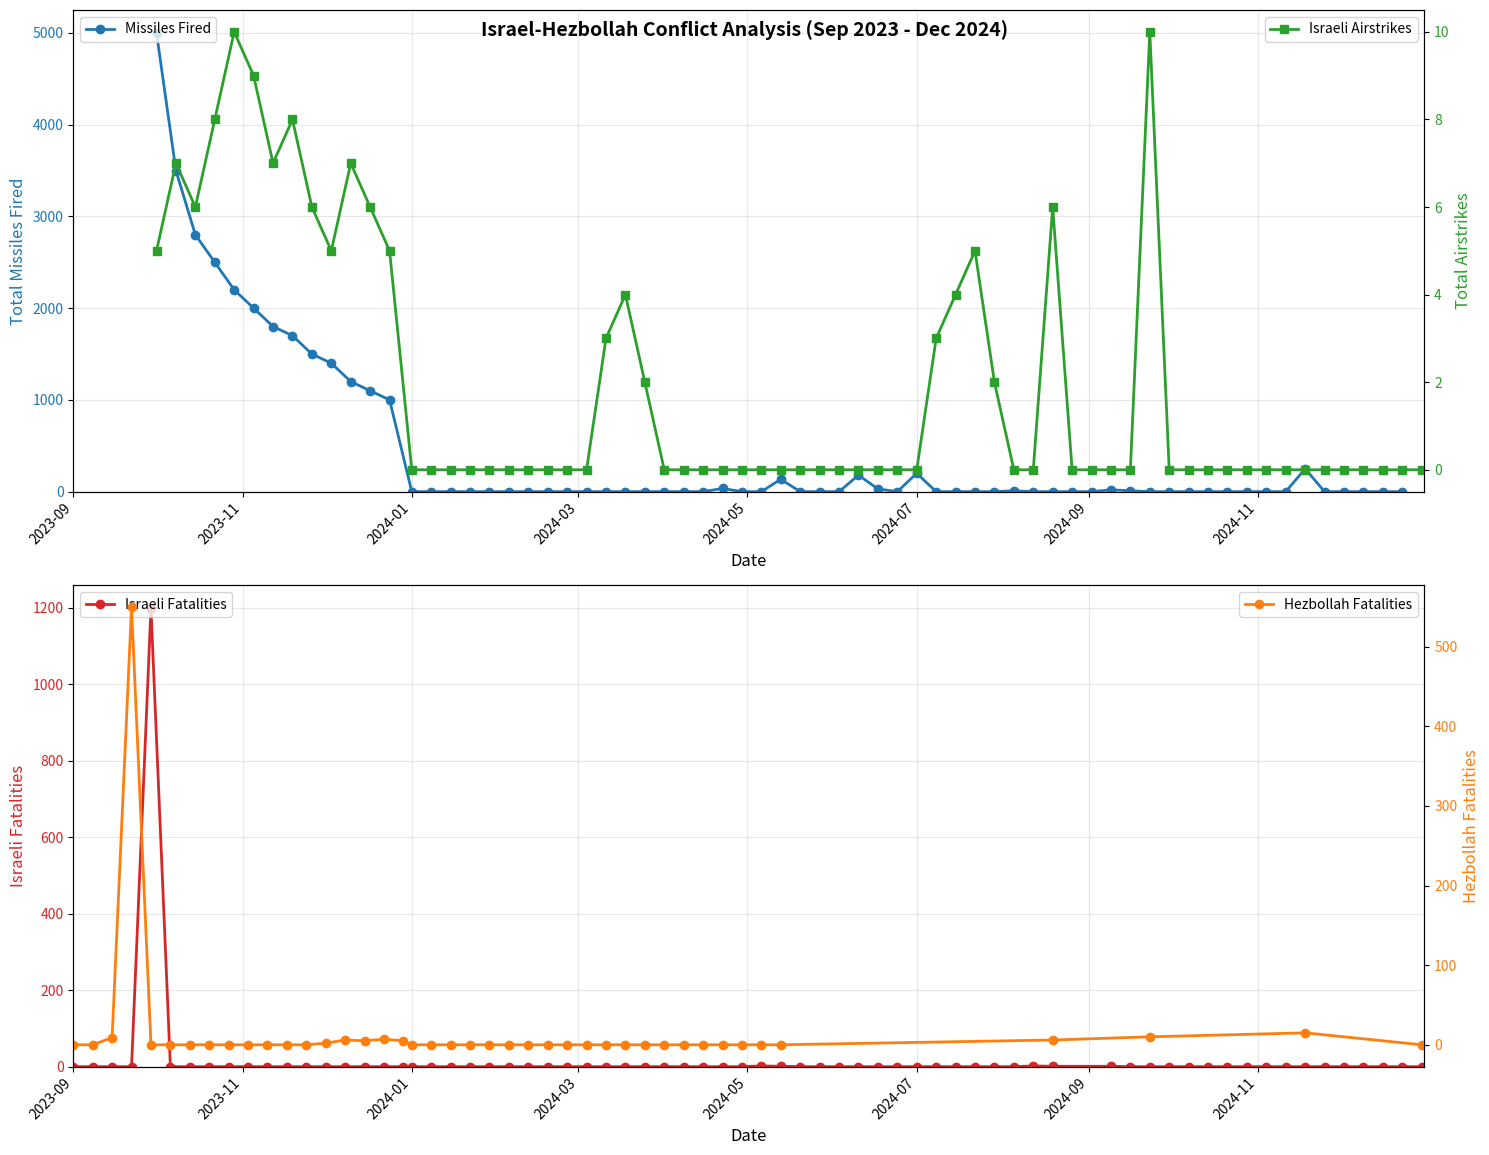

This chart was generated by the following Python code:
import pandas as pd
import matplotlib.pyplot as plt
import matplotlib.dates as mdates
from datetime import datetime

# Merged Hezbollah attacks data
hezbollah_attacks = [
   ["Week", "Missiles Fired", "Drone Attacks", "Notes"],
   ["Oct 1 - Oct 7, 2023", 5000, 10, "Start of war, mass rocket barrages from Gaza & Lebanon"],
   ["Oct 8 - Oct 14, 2023", 3500, 12, "Ongoing heavy attacks, escalation from Lebanon"],
   ["Oct 15 - Oct 21, 2023", 2800, 15, "Hezbollah opens northern front"], 
   ["Oct 22 - Oct 28, 2023", 2500, 20, "Hezbollah and Hamas coordination"],
   ["Oct 29 - Nov 4, 2023", 2200, 18, "IDF airstrikes intensify"],
   ["Nov 5 - Nov 11, 2023", 2000, 22, "Steady attack rate"],
   ["Nov 12 - Nov 18, 2023", 1800, 25, "Some de-escalation in Gaza, Lebanon remains active"],
   ["Nov 19 - Nov 25, 2023", 1700, 30, "Hezbollah drone attacks increase"],
   ["Nov 26 - Dec 2, 2023", 1500, 28, "Significant Israeli air retaliation"],
   ["Dec 3 - Dec 9, 2023", 1400, 35, "Continued Hezbollah rocket barrages"],
   ["Dec 10 - Dec 16, 2023", 1200, 38, "Syria-based attacks increase"],
   ["Dec 17 - Dec 23, 2023", 1100, 40, "Rocket fire slows due to weather"],
   ["Dec 24 - Dec 30, 2023", 1000, 45, "Hezbollah shifts to targeted UAV strikes"],
   ["Jan 1 - Jan 7, 2024", 0, 0, "No significant reported activity"],
   ["Jan 8 - Jan 14, 2024", 0, 0, "No significant reported activity"],
   ["Jan 15 - Jan 21, 2024", 0, 0, "No significant reported activity"],
   ["Jan 22 - Jan 28, 2024", 0, 0, "No significant reported activity"], 
   ["Jan 29 - Feb 4, 2024", 0, 0, "No significant reported activity"],
   ["Feb 5 - Feb 11, 2024", 0, 0, "No significant reported activity"],
   ["Feb 12 - Feb 18, 2024", 0, 0, "No significant reported activity"],
   ["Feb 19 - Feb 25, 2024", 0, 0, "No significant reported activity"],
   ["Feb 26 - Mar 3, 2024", 0, 0, "No significant reported activity"],
   ["Mar 4 - Mar 10, 2024", 0, 0, "No significant reported activity"],
   ["Mar 11 - Mar 17, 2024", 0, 0, "No significant reported activity"],
   ["Mar 18 - Mar 24, 2024", 0, 0, "No significant reported activity"],
   ["Mar 25 - Mar 31, 2024", 0, 0, "No significant reported activity"],
   ["Apr 1 - Apr 7, 2024", 0, 0, "No significant reported activity"],
   ["Apr 8 - Apr 14, 2024", 0, 0, "No significant reported activity"],
   ["Apr 15 - Apr 21, 2024", 0, 0, "No significant reported activity"],
   ["Apr 22 - Apr 28, 2024", 35, 1, "Missiles fired in Ein Zeitim area"],
   ["Apr 29 - May 5, 2024", 0, 0, "No significant reported activity"],
   ["May 6 - May 12, 2024", 0, 0, "No significant reported activity"],
   ["May 13 - May 19, 2024", 135, 3, "60 rockets at Golan Heights"],
   ["May 20 - May 26, 2024", 0, 0, "No significant reported activity"],
   ["May 27 - Jun 2, 2024", 0, 0, "No significant reported activity"],
   ["Jun 3 - Jun 9, 2024", 0, 0, "No significant reported activity"],
   ["Jun 10 - Jun 16, 2024", 180, 30, "150 rockets and 30 drones at northern Israel"],
   ["Jun 17 - Jun 23, 2024", 30, 0, "30 rockets at Kiryat Shmona"],
   ["Jun 24 - Jun 30, 2024", 0, 0, "No significant reported activity"],
   ["Jul 1 - Jul 7, 2024", 200, 20, "200 rockets and 20 drones at IDF bases"],
   ["Jul 8 - Jul 14, 2024", 0, 0, "No significant reported activity"],
   ["Jul 15 - Jul 21, 2024", 0, 0, "No significant reported activity"],
   ["Jul 22 - Jul 28, 2024", 0, 0, "No significant reported activity"],
   ["Jul 29 - Aug 4, 2024", 0, 0, "No significant reported activity"],
   ["Aug 5 - Aug 11, 2024", 10, 0, "10 rockets into Western Galilee"],
   ["Aug 12 - Aug 18, 2024", 0, 0, "No significant reported activity"],
   ["Aug 19 - Aug 25, 2024", 0, 0, "No significant reported activity"],
   ["Aug 26 - Sep 1, 2024", 0, 0, "No significant reported activity"],
   ["Sep 2 - Sep 8, 2024", 0, 0, "No significant reported activity"],
   ["Sep 9 - Sep 15, 2024", 20, 2, "20 rockets and drones at IDF's Filon Base"],
   ["Sep 16 - Sep 22, 2024", 10, 0, "10 rockets into Upper Galilee"],
   ["Sep 23 - Sep 29, 2024", 0, 0, "No significant reported activity"],
   ["Sep 30 - Oct 6, 2024", 0, 0, "No significant reported activity"],
   ["Oct 7 - Oct 13, 2024", 0, 0, "No significant reported activity"],
   ["Oct 14 - Oct 20, 2024", 0, 1, "Drone attack on IDF base"],
   ["Oct 21 - Oct 27, 2024", 0, 0, "No significant reported activity"],
   ["Oct 28 - Nov 3, 2024", 0, 0, "No significant reported activity"],
   ["Nov 4 - Nov 10, 2024", 0, 0, "No significant reported activity"],
   ["Nov 11 - Nov 17, 2024", 0, 0, "No significant reported activity"],
   ["Nov 18 - Nov 24, 2024", 250, 0, "250 rockets into Israel"],
   ["Nov 25 - Dec 1, 2024", 0, 0, "No significant reported activity"],
   ["Dec 2 - Dec 8, 2024", 0, 0, "No significant reported activity"],
   ["Dec 9 - Dec 15, 2024", 0, 0, "No significant reported activity"],
   ["Dec 16 - Dec 22, 2024", 0, 0, "No significant reported activity"],
   ["Dec 23 - Dec 29, 2024", 0, 0, "No significant reported activity"]
]

# Merged Israeli airstrikes data
israeli_airstrikes = [
   ["Week", "Total Airstrikes", "Notes"],
   ["Oct 1 - Oct 7, 2023", 5, "Initial airstrikes in southern Lebanon"],
   ["Oct 8 - Oct 14, 2023", 7, "Increased operations, Syria's Quneitra"],
   ["Oct 15 - Oct 21, 2023", 6, "Strikes on weapons convoys"],
   ["Oct 22 - Oct 28, 2023", 8, "Targeted Hezbollah infrastructure"],
   ["Oct 29 - Nov 4, 2023", 10, "Operations in Deir Ezzor province"],
   ["Nov 5 - Nov 11, 2023", 9, "Strikes on missile facilities"],
   ["Nov 12 - Nov 18, 2023", 7, "Targeting Syrian air defense"],
   ["Nov 19 - Nov 25, 2023", 8, "Operations against training camps"],
   ["Nov 26 - Dec 2, 2023", 6, "Strikes on arms depots"],
   ["Dec 3 - Dec 9, 2023", 5, "Targeted Iranian supply routes"],
   ["Dec 10 - Dec 16, 2023", 7, "Strikes on observation posts"],
   ["Dec 17 - Dec 23, 2023", 6, "Operations against weapon sites"],
   ["Dec 24 - Dec 30, 2023", 5, "Strikes on military installations"],
   ["Jan 1 - Jan 7, 2024", 0, "No significant reported activity"],
   ["Jan 8 - Jan 14, 2024", 0, "No significant reported activity"],
   ["Jan 15 - Jan 21, 2024", 0, "No significant reported activity"],
   ["Jan 22 - Jan 28, 2024", 0, "No significant reported activity"],
   ["Jan 29 - Feb 4, 2024", 0, "No significant reported activity"],
   ["Feb 5 - Feb 11, 2024", 0, "No significant reported activity"],
   ["Feb 12 - Feb 18, 2024", 0, "No significant reported activity"],
   ["Feb 19 - Feb 25, 2024", 0, "No significant reported activity"],
   ["Feb 26 - Mar 3, 2024", 0, "No significant reported activity"],
   ["Mar 4 - Mar 10, 2024", 0, "No significant reported activity"],
   ["Mar 11 - Mar 17, 2024", 3, "Airstrikes in multiple areas"],
   ["Mar 18 - Mar 24, 2024", 4, "Strikes near Damascus"],
   ["Mar 25 - Mar 31, 2024", 2, "Strikes on Hezbollah infrastructure"],
   ["Apr 1 - Apr 7, 2024", 0, "No significant reported activity"],
   ["Apr 8 - Apr 14, 2024", 0, "No significant reported activity"],
   ["Apr 15 - Apr 21, 2024", 0, "No significant reported activity"],
   ["Apr 22 - Apr 28, 2024", 0, "No significant reported activity"],
   ["Apr 29 - May 5, 2024", 0, "No significant reported activity"],
   ["May 6 - May 12, 2024", 0, "No significant reported activity"],
   ["May 13 - May 19, 2024", 0, "No significant reported activity"],
   ["May 20 - May 26, 2024", 0, "No significant reported activity"],
   ["May 27 - Jun 2, 2024", 0, "No significant reported activity"],
   ["Jun 3 - Jun 9, 2024", 0, "No significant reported activity"],
   ["Jun 10 - Jun 16, 2024", 0, "No significant reported activity"],
   ["Jun 17 - Jun 23, 2024", 0, "No significant reported activity"],
   ["Jun 24 - Jun 30, 2024", 0, "No significant reported activity"],
   ["Jul 1 - Jul 7, 2024", 0, "No significant reported activity"],
   ["Jul 8 - Jul 14, 2024", 3, "Strikes in Damascus and Lebanon"],
   ["Jul 15 - Jul 21, 2024", 4, "Multiple strikes in different areas"],
   ["Jul 22 - Jul 28, 2024", 5, "Strikes in Lebanon and Golan"],
   ["Jul 29 - Aug 4, 2024", 2, "Strikes in Beirut area"],
   ["Aug 5 - Aug 11, 2024", 0, "No significant reported activity"],
   ["Aug 12 - Aug 18, 2024", 0, "No significant reported activity"],
   ["Aug 19 - Aug 25, 2024", 6, "Multiple strikes across region"],
   ["Aug 26 - Sep 1, 2024", 0, "No significant reported activity"],
   ["Sep 2 - Sep 8, 2024", 0, "No significant reported activity"],
   ["Sep 9 - Sep 15, 2024", 0, "No significant reported activity"],
   ["Sep 16 - Sep 22, 2024", 0, "No significant reported activity"],
   ["Sep 23 - Sep 29, 2024", 10, "Major bombing campaign"],
   ["Sep 30 - Oct 6, 2024", 0, "No significant reported activity"],
   ["Oct 7 - Oct 13, 2024", 0, "No significant reported activity"],
   ["Oct 14 - Oct 20, 2024", 0, "No significant reported activity"],
   ["Oct 21 - Oct 27, 2024", 0, "No significant reported activity"],
   ["Oct 28 - Nov 3, 2024", 0, "No significant reported activity"],
   ["Nov 4 - Nov 10, 2024", 0, "No significant reported activity"],
   ["Nov 11 - Nov 17, 2024", 0, "No significant reported activity"],
   ["Nov 18 - Nov 24, 2024", 0, "No significant reported activity"],
   ["Nov 25 - Dec 1, 2024", 0, "No significant reported activity"],
   ["Dec 2 - Dec 8, 2024", 0, "No significant reported activity"],
   ["Dec 9 - Dec 15, 2024", 0, "No significant reported activity"],
   ["Dec 16 - Dec 22, 2024", 0, "No significant reported activity"], 
   ["Dec 23 - Dec 29, 2024", 0, "No significant reported activity"],
   ["Dec 30 - Dec 31, 2024", 0, "No significant reported activity"]
]

# Merged Israeli casualties data
israeli_casualties = [
   ["Week", "Israeli Casualties", "Notes"],
   ["Sep 1 - Sep 7, 2023", 0, "No significant reported casualties"],
   ["Sep 8 - Sep 14, 2023", 0, "No significant reported casualties"],
   ["Sep 15 - Sep 21, 2023", 0, "No significant reported casualties"],
   ["Sep 22 - Sep 28, 2023", 0, "No significant reported casualties"],
   ["Sep 29 - Oct 5, 2023", 1200, "Hamas attack casualties"],
   ["Oct 6 - Oct 12, 2023", 0, "No specific figures reported"],
   ["Oct 13 - Oct 19, 2023", 0, "No specific figures reported"],
   ["Oct 20 - Oct 26, 2023", 0, "No specific figures reported"],
   ["Oct 27 - Nov 2, 2023", 0, "No specific figures reported"],
   ["Nov 3 - Nov 9, 2023", 0, "No specific figures reported"],
   ["Nov 10 - Nov 16, 2023", 0, "No specific figures reported"],
   ["Nov 17 - Nov 23, 2023", 0, "No specific figures reported"],
   ["Nov 24 - Nov 30, 2023", 0, "No specific figures reported"],
   ["Dec 1 - Dec 7, 2023", 0, "No specific figures reported"],
   ["Dec 8 - Dec 14, 2023", 0, "No specific figures reported"],
   ["Dec 15 - Dec 21, 2023", 0, "No specific figures reported"],
   ["Dec 22 - Dec 28, 2023", 0, "No specific figures reported"],
   ["Dec 29 - Dec 31, 2023", 0, "No specific figures reported"],
   ["Jan 1 - Jan 7, 2024", 0, "No significant reported casualties"],
   ["Jan 8 - Jan 14, 2024", 0, "No significant reported casualties"],
   ["Jan 15 - Jan 21, 2024", 0, "No significant reported casualties"],
   ["Jan 22 - Jan 28, 2024", 0, "No significant reported casualties"],
   ["Jan 29 - Feb 4, 2024", 0, "No significant reported casualties"],
   ["Feb 5 - Feb 11, 2024", 0, "No significant reported casualties"],
   ["Feb 12 - Feb 18, 2024", 0, "No significant reported casualties"],
   ["Feb 19 - Feb 25, 2024", 0, "No significant reported casualties"],
   ["Feb 26 - Mar 3, 2024", 0, "No significant reported casualties"],
   ["Mar 4 - Mar 10, 2024", 0, "No significant reported casualties"],
   ["Mar 11 - Mar 17, 2024", 0, "No significant reported casualties"],
   ["Mar 18 - Mar 24, 2024", 0, "No significant reported casualties"],
   ["Mar 25 - Mar 31, 2024", 0, "No significant reported casualties"],
   ["Apr 1 - Apr 7, 2024", 0, "No significant reported casualties"],
   ["Apr 8 - Apr 14, 2024", 0, "No significant reported casualties"],
   ["Apr 15 - Apr 21, 2024", 0, "No significant reported casualties"],
   ["Apr 22 - Apr 28, 2024", 0, "No significant reported casualties"],
   ["Apr 29 - May 5, 2024", 0, "No significant reported casualties"],
   ["May 6 - May 12, 2024", 2, "Two soldiers killed by drone"],
   ["May 13 - May 19, 2024", 1, "Civilian killed by missile"],
   ["May 20 - May 26, 2024", 0, "No significant reported casualties"],
   ["May 27 - Jun 2, 2024", 0, "No significant reported casualties"],
   ["Jun 3 - Jun 9, 2024", 0, "No significant reported casualties"],
   ["Jun 10 - Jun 16, 2024", 0, "No significant reported casualties"],
   ["Jun 17 - Jun 23, 2024", 0, "No significant reported casualties"],
   ["Jun 24 - Jun 30, 2024", 0, "No significant reported casualties"],
   ["Jul 1 - Jul 7, 2024", 0, "No significant reported casualties"],
   ["Jul 8 - Jul 14, 2024", 0, "No significant reported casualties"],
   ["Jul 15 - Jul 21, 2024", 0, "No significant reported casualties"],
   ["Jul 22 - Jul 28, 2024", 0, "No significant reported casualties"],
   ["Jul 29 - Aug 4, 2024", 0, "No significant reported casualties"],
   ["Aug 5 - Aug 11, 2024", 0, "No significant reported casualties"],
   ["Aug 12 - Aug 18, 2024", 2, "Two soldiers injured by drone"],
   ["Aug 19 - Aug 25, 2024", 1, "Navy officer killed by rocket"],
   ["Sep 9 - Sep 15, 2024", 1, "Civilian injured by shrapnel"],
   ["Sep 16 - Sep 22, 2024", 0, "No significant reported casualties"],
   ["Sep 23 - Sep 29, 2024", 0, "No significant reported casualties"],
   ["Sep 30 - Oct 6, 2024", 0, "No significant reported casualties"],
   ["Oct 7 - Oct 13, 2024", 0, "No significant reported casualties"],
   ["Oct 14 - Oct 20, 2024", 0, "No significant reported casualties"],
   ["Oct 21 - Oct 27, 2024", 0, "No significant reported casualties"],
   ["Oct 28 - Nov 3, 2024", 0, "No significant reported casualties"],
   ["Nov 4 - Nov 10, 2024", 0, "No significant reported casualties"],
   ["Nov 11 - Nov 17, 2024", 0, "No significant reported casualties"],
   ["Nov 18 - Nov 24, 2024", 0, "No significant reported casualties"],
   ["Nov 25 - Dec 1, 2024", 0, "No significant reported casualties"],
   ["Dec 2 - Dec 8, 2024", 0, "No significant reported casualties"],
   ["Dec 9 - Dec 15, 2024", 0, "No significant reported casualties"],
   ["Dec 16 - Dec 22, 2024", 0, "No significant reported casualties"],
   ["Dec 23 - Dec 29, 2024", 0, "No significant reported casualties"],
   ["Dec 30 - Dec 31, 2024", 0, "No significant reported casualties"]
]

# Merged Hezbollah casualties data
hezbollah_casualties = [
   ["Week", "Hezbollah Casualties", "Notes"],
   ["Sep 1 - Sep 7, 2023", 0, "No significant reported casualties"],
   ["Sep 8 - Sep 14, 2023", 0, "No significant reported casualties"], 
   ["Sep 15 - Sep 21, 2023", 9, "Deaths from explosive devices"],
   ["Sep 22 - Sep 28, 2023", 550, "Casualties from airstrikes"],
   ["Sep 29 - Oct 5, 2023", 0, "No specific figures reported"],
   ["Oct 6 - Oct 12, 2023", 0, "No specific figures reported"],
   ["Oct 13 - Oct 19, 2023", 0, "No specific figures reported"],
   ["Oct 20 - Oct 26, 2023", 0, "No specific figures reported"],
   ["Oct 27 - Nov 2, 2023", 0, "No specific figures reported"],
   ["Nov 3 - Nov 9, 2023", 0, "No specific figures reported"],
   ["Nov 10 - Nov 16, 2023", 0, "No specific figures reported"],
   ["Nov 17 - Nov 23, 2023", 0, "No specific figures reported"],
   ["Nov 24 - Nov 30, 2023", 0, "No specific figures reported"],
   ["Dec 1 - Dec 7, 2023", 2, "Airstrike casualties"],
   ["Dec 8 - Dec 14, 2023", 6, "Casualties from strikes/clashes"],
   ["Dec 15 - Dec 21, 2023", 5, "Casualties from strikes/clashes"],
   ["Dec 22 - Dec 28, 2023", 7, "Casualties from strikes/clashes"],
   ["Dec 29 - Dec 31, 2023", 5, "Casualties from strikes/clashes"],
   ["Jan 1 - Jan 7, 2024", 0, "No significant reported casualties"],
   ["Jan 8 - Jan 14, 2024", 0, "No significant reported casualties"],
   ["Jan 15 - Jan 21, 2024", 0, "No significant reported casualties"],
   ["Jan 22 - Jan 28, 2024", 0, "No significant reported casualties"],
   ["Jan 29 - Feb 4, 2024", 0, "No significant reported casualties"],
   ["Feb 5 - Feb 11, 2024", 0, "No significant reported casualties"],
   ["Feb 12 - Feb 18, 2024", 0, "No significant reported casualties"],
   ["Feb 19 - Feb 25, 2024", 0, "No significant reported casualties"],
   ["Feb 26 - Mar 3, 2024", 0, "No significant reported casualties"],
   ["Mar 4 - Mar 10, 2024", 0, "No significant reported casualties"],
   ["Mar 11 - Mar 17, 2024", 0, "No significant reported casualties"],
   ["Mar 18 - Mar 24, 2024", 0, "No significant reported casualties"],
   ["Mar 25 - Mar 31, 2024", 0, "No significant reported casualties"],
   ["Apr 1 - Apr 7, 2024", 0, "No significant reported casualties"],
   ["Apr 8 - Apr 14, 2024", 0, "No significant reported casualties"],
   ["Apr 15 - Apr 21, 2024", 0, "No significant reported casualties"],
   ["Apr 22 - Apr 28, 2024", 0, "No significant reported casualties"],
   ["Apr 29 - May 5, 2024", 0, "No significant reported casualties"],
   ["May 6 - May 12, 2024", 0, "No significant reported casualties"],
   ["May 13 - May 19, 2024", 0, "No significant reported casualties"],
   ["Aug 19 - Aug 25, 2024", 6, "Airstrike casualties"],
   ["Sep 23 - Sep 29, 2024", 10, "Air raid casualties"],
   ["Nov 18 - Nov 24, 2024", 15, "Casualties from major strikes"],
   ["Dec 30 - Dec 31, 2024", 0, "No significant reported casualties"]
]


import pandas as pd
import matplotlib.pyplot as plt
import matplotlib.dates as mdates
from datetime import datetime

def parse_date(week_range):
    try:
        start_date = week_range.split(" - ")[0]
        year = "2024" if "2024" in week_range else "2023"
        return pd.to_datetime(f"{start_date} {year}")
    except Exception as e:
        print(f"Error parsing date: {week_range} -> {e}")
        return None

# Create DataFrames
missile_df = pd.DataFrame(hezbollah_attacks[1:], columns=hezbollah_attacks[0])
airstrike_df = pd.DataFrame(israeli_airstrikes[1:], columns=israeli_airstrikes[0])
israel_casualties_df = pd.DataFrame(israeli_casualties[1:], columns=israeli_casualties[0])
hezbollah_casualties_df = pd.DataFrame(hezbollah_casualties[1:], columns=hezbollah_casualties[0])

# Convert dates and sort
for df in [missile_df, airstrike_df, israel_casualties_df, hezbollah_casualties_df]:
    df["Date"] = df["Week"].apply(parse_date)
    df.sort_values("Date", inplace=True)

# Create figure
fig, (ax1, ax3) = plt.subplots(2, 1, figsize=(15, 12), height_ratios=[1, 1])
plt.subplots_adjust(right=0.85, hspace=0.3)

# Attacks subplot
ax1.set_xlabel("Date", fontsize=12)
ax1.set_ylabel("Total Missiles Fired", color="tab:blue", fontsize=12)
ax1.plot(missile_df["Date"], missile_df["Missiles Fired"], color="tab:blue", marker="o", label="Missiles Fired", linewidth=2)
ax1.tick_params(axis="y", labelcolor="tab:blue")
ax1.grid(True, alpha=0.3)

# Airstrikes on second y-axis
ax2 = ax1.twinx()
ax2.set_ylabel("Total Airstrikes", color="tab:green", fontsize=12)
ax2.plot(airstrike_df["Date"], airstrike_df["Total Airstrikes"], color="tab:green", marker="s", label="Israeli Airstrikes", linewidth=2)
ax2.tick_params(axis="y", labelcolor="tab:green")

# Casualties subplot
ax3.set_xlabel("Date", fontsize=12)
ax3.set_ylabel("Israeli Fatalities", color="tab:red", fontsize=12)
ax3.plot(israel_casualties_df["Date"], israel_casualties_df["Israeli Casualties"], color="tab:red", marker="o", label="Israeli Fatalities", linewidth=2)
ax3.tick_params(axis="y", labelcolor="tab:red")
ax3.grid(True, alpha=0.3)

# Hezbollah casualties on second y-axis
ax4 = ax3.twinx()
ax4.set_ylabel("Hezbollah Fatalities", color="tab:orange", fontsize=12)
ax4.plot(hezbollah_casualties_df["Date"], hezbollah_casualties_df["Hezbollah Casualties"], color="tab:orange", marker="o", label="Hezbollah Fatalities", linewidth=2)
ax4.tick_params(axis="y", labelcolor="tab:orange")

# Format x-axis
start_date = pd.to_datetime("2023-09-01")
end_date = pd.to_datetime("2024-12-31")
for ax in [ax1, ax3]:
    ax.set_xlim(start_date, end_date)
    ax.xaxis.set_major_locator(mdates.MonthLocator(interval=2))
    ax.xaxis.set_major_formatter(mdates.DateFormatter("%Y-%m"))
    plt.setp(ax.xaxis.get_majorticklabels(), rotation=45, ha="right")
    ax.set_ylim(bottom=0)

# Add legends
ax1.legend(loc="upper left")
ax2.legend(loc="upper right")
ax3.legend(loc="upper left")
ax4.legend(loc="upper right")

plt.suptitle("Israel-Hezbollah Conflict Analysis (Sep 2023 - Dec 2024)", fontsize=14, fontweight="bold", y=0.95)
plt.tight_layout()
plt.show()

# Print statistics
stats_df = pd.DataFrame({
    "Category": ["Missile Attacks", "Israeli Airstrikes", "Israeli Fatalities", "Hezbollah Fatalities"],
    "Total": [
        missile_df["Missiles Fired"].sum(),
        airstrike_df["Total Airstrikes"].sum(),
        israel_casualties_df["Israeli Casualties"].sum(),
        hezbollah_casualties_df["Hezbollah Casualties"].sum()
    ],
    "Maximum Weekly": [
        missile_df["Missiles Fired"].max(),
        airstrike_df["Total Airstrikes"].max(),
        israel_casualties_df["Israeli Casualties"].max(),
        hezbollah_casualties_df["Hezbollah Casualties"].max()
    ],
    "Average Weekly": [
        missile_df["Missiles Fired"].mean(),
        airstrike_df["Total Airstrikes"].mean(),
        israel_casualties_df["Israeli Casualties"].mean(),
        hezbollah_casualties_df["Hezbollah Casualties"].mean()
    ]
})

print("\nConflict Statistics Summary (Sep 2023 - Dec 2024)")
print("-" * 50)
for _, row in stats_df.iterrows():
    print(f"\n{row['Category']}:")
    print(f"Total: {row['Total']:,.0f}")
    print(f"Maximum weekly: {row['Maximum Weekly']:,.0f}")
    print(f"Average weekly: {row['Average Weekly']:.1f}")